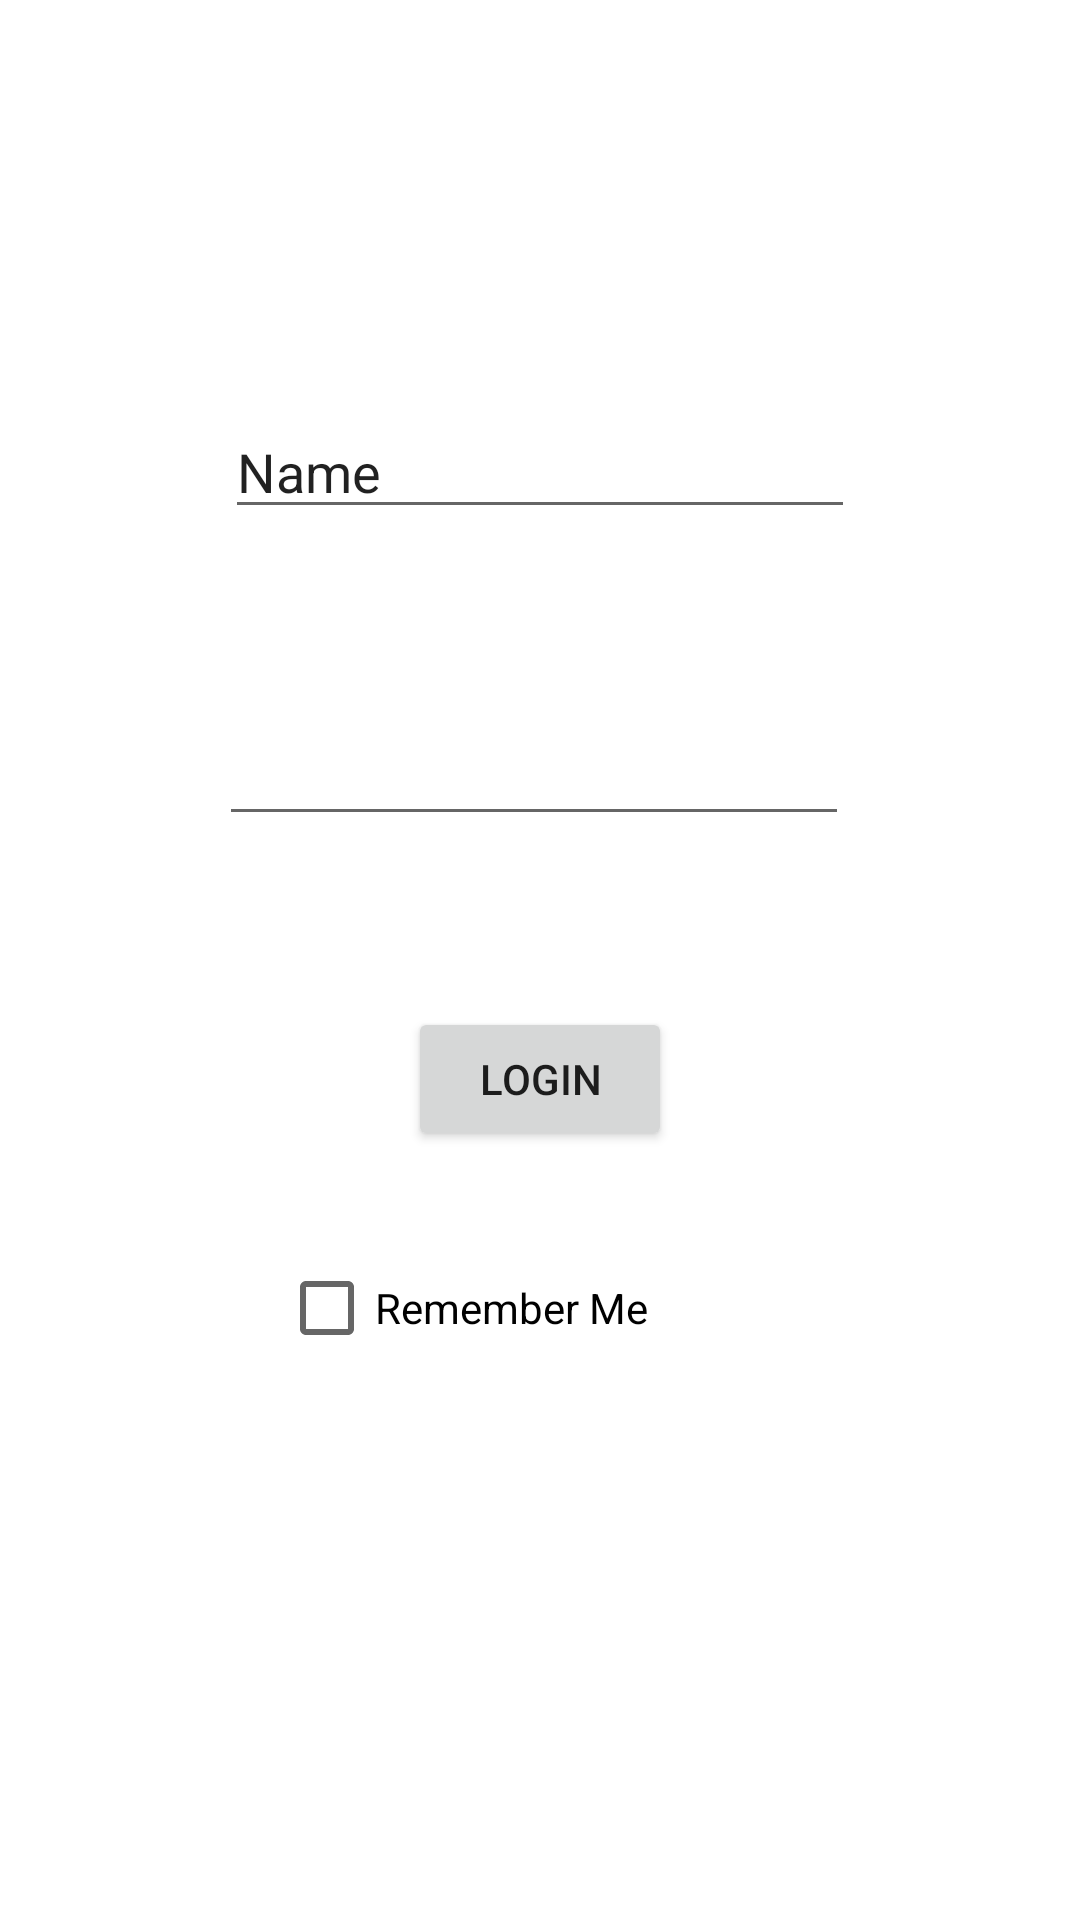

Produce the Android XML layout that renders to this screen, including the resource entries it uses.
<!-- AndroidManifest.xml: application theme Theme.Week4CloudSharedPreferences -->
<!-- res/layout/activity_login.xml -->
<?xml version="1.0" encoding="utf-8"?>
<androidx.constraintlayout.widget.ConstraintLayout xmlns:android="http://schemas.android.com/apk/res/android"
    xmlns:app="http://schemas.android.com/apk/res-auto"
    xmlns:tools="http://schemas.android.com/tools"
    android:layout_width="match_parent"
    android:layout_height="match_parent"
    tools:context=".LoginActivity">

    <CheckBox
        android:id="@+id/checkBox"
        android:layout_width="wrap_content"
        android:layout_height="wrap_content"
        android:layout_marginEnd="144dp"
        android:layout_marginBottom="180dp"
        android:text="Remember Me"
        app:layout_constraintBottom_toBottomOf="parent"
        app:layout_constraintEnd_toEndOf="parent" />

    <EditText
        android:id="@+id/editTextTextPersonName"
        android:layout_width="wrap_content"
        android:layout_height="wrap_content"
        android:layout_marginTop="135dp"
        android:ems="10"
        android:inputType="textPersonName"
        android:text="Name"
        app:layout_constraintEnd_toEndOf="parent"
        app:layout_constraintStart_toStartOf="parent"
        app:layout_constraintTop_toTopOf="parent" />

    <EditText
        android:id="@+id/editTextTextPassword"
        android:layout_width="wrap_content"
        android:layout_height="wrap_content"
        android:layout_marginTop="61dp"
        android:layout_marginEnd="2dp"
        android:ems="10"
        android:inputType="textPassword"
        app:layout_constraintEnd_toEndOf="@+id/editTextTextPersonName"
        app:layout_constraintTop_toBottomOf="@+id/editTextTextPersonName" />

    <Button
        android:id="@+id/button"
        android:layout_width="wrap_content"
        android:layout_height="wrap_content"
        android:layout_marginTop="57dp"
        android:text="Login"
        app:layout_constraintEnd_toEndOf="@+id/editTextTextPersonName"
        app:layout_constraintStart_toStartOf="@+id/editTextTextPersonName"
        app:layout_constraintTop_toBottomOf="@+id/editTextTextPassword" />
</androidx.constraintlayout.widget.ConstraintLayout>
<!-- resources referenced by this layout -->
<resources>
  <style name="Theme.Week4CloudSharedPreferences" parent="Theme.MaterialComponents.DayNight.DarkActionBar">
          
          <item name="colorPrimary">@color/purple_500</item>
          <item name="colorPrimaryVariant">@color/purple_700</item>
          <item name="colorOnPrimary">@color/white</item>
          
          <item name="colorSecondary">@color/teal_200</item>
          <item name="colorSecondaryVariant">@color/teal_700</item>
          <item name="colorOnSecondary">@color/black</item>
          
          <item name="android:statusBarColor">?attr/colorPrimaryVariant</item>
          
      </style>
  <!-- not gathered from this repository: default colours our renderer supplied (Android Studio template values) -->
  <color name="purple_500">#FF6200EE</color>
  <color name="purple_700">#FF3700B3</color>
  <color name="teal_200">#FF03DAC5</color>
  <color name="teal_700">#FF018786</color>
  <color name="black">#FF000000</color>
  <color name="white">#FFFFFFFF</color>
</resources>
